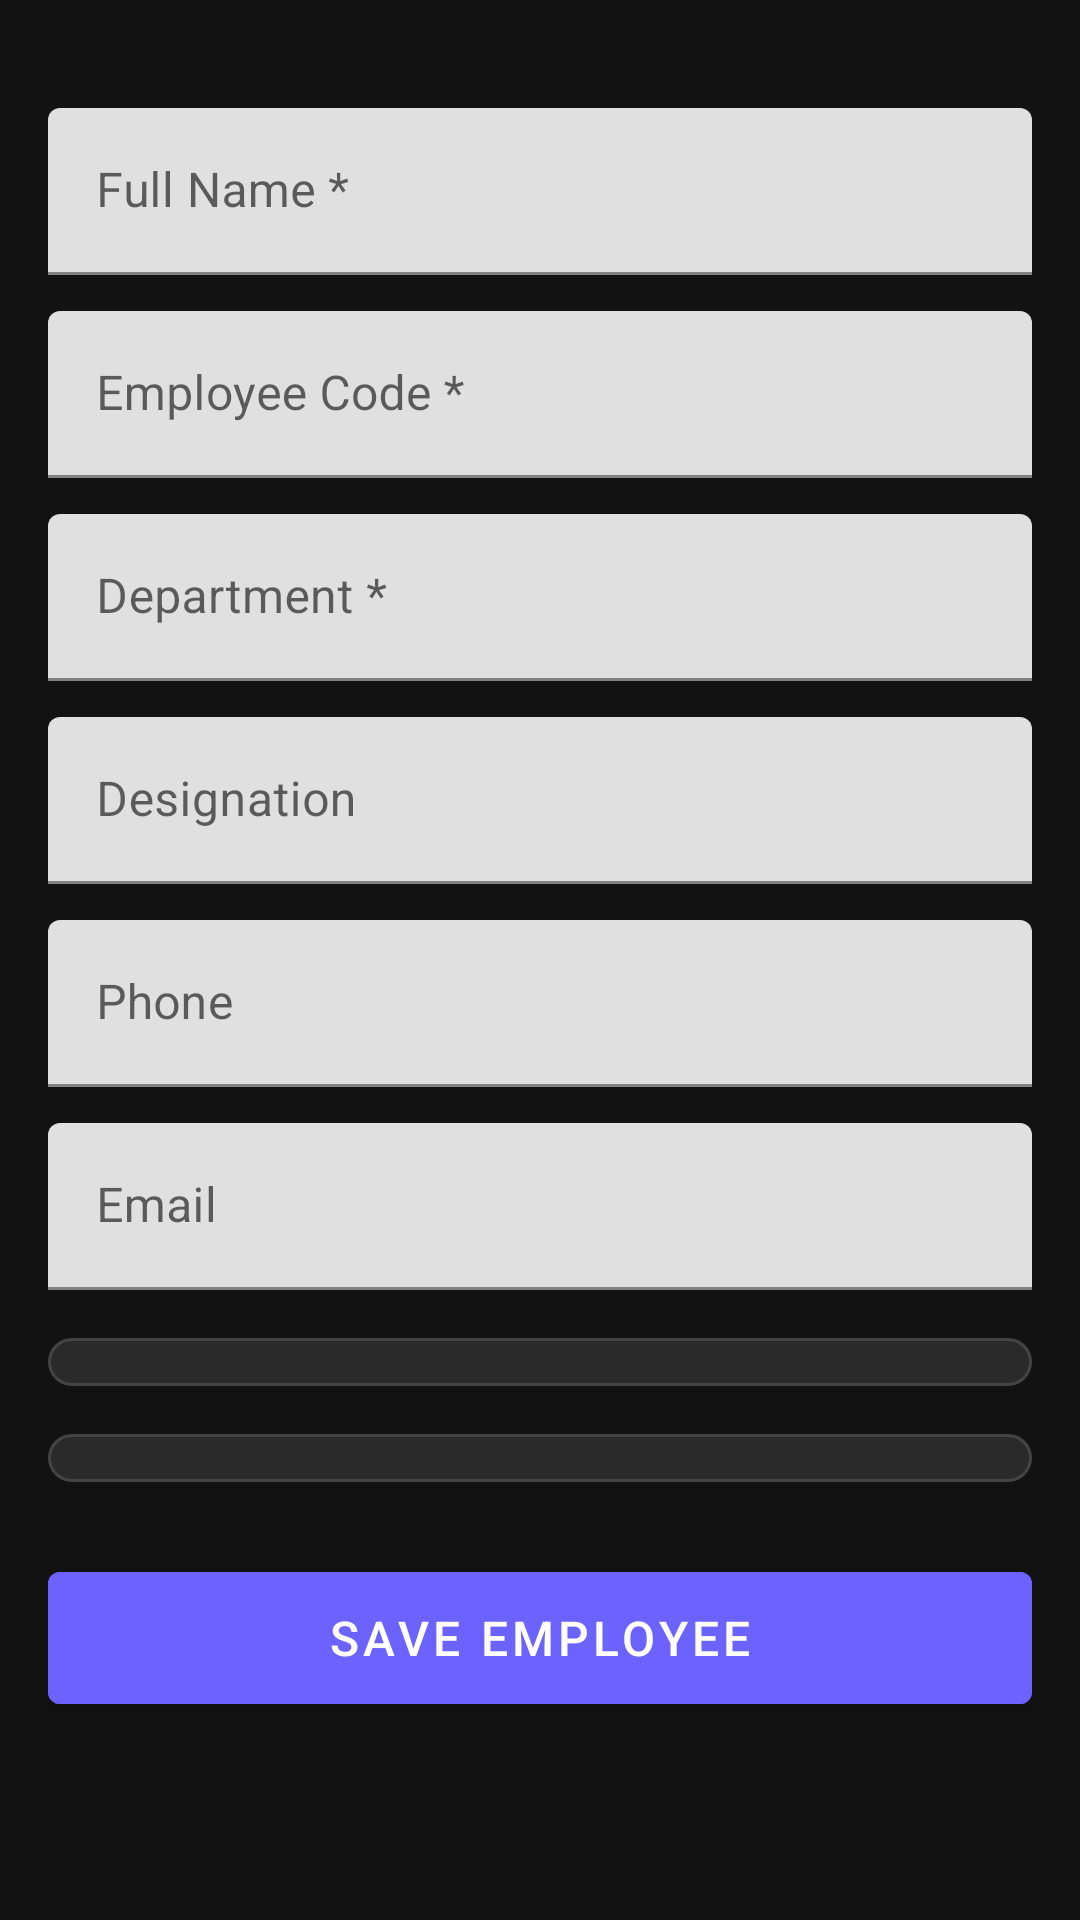

This screen was rendered from an Android layout file. Write that file and the resources it references.
<!-- AndroidManifest.xml: application theme Theme.StaffAttendance -->
<!-- res/layout/fragment_add_edit_employee.xml -->
<?xml version="1.0" encoding="utf-8"?>
<ScrollView xmlns:android="http://schemas.android.com/apk/res/android"
    android:layout_width="match_parent"
    android:layout_height="match_parent"
    android:background="@color/bg_dark">

    <LinearLayout
        android:layout_width="match_parent"
        android:layout_height="wrap_content"
        android:orientation="vertical"
        android:padding="16dp">

        <TextView android:text="Employee Details"
            android:textSize="22sp" android:textStyle="bold"
            android:textColor="@color/text_primary" android:layout_marginBottom="20dp"/>

        <com.google.android.material.textfield.TextInputLayout android:layout_width="match_parent"
            android:layout_height="wrap_content" android:layout_marginBottom="12dp" android:hint="Full Name *">
            <com.google.android.material.textfield.TextInputEditText
                android:id="@+id/etName" android:layout_width="match_parent" android:layout_height="wrap_content"/>
        </com.google.android.material.textfield.TextInputLayout>

        <com.google.android.material.textfield.TextInputLayout android:layout_width="match_parent"
            android:layout_height="wrap_content" android:layout_marginBottom="12dp" android:hint="Employee Code *">
            <com.google.android.material.textfield.TextInputEditText
                android:id="@+id/etCode" android:layout_width="match_parent" android:layout_height="wrap_content"/>
        </com.google.android.material.textfield.TextInputLayout>

        <com.google.android.material.textfield.TextInputLayout android:layout_width="match_parent"
            android:layout_height="wrap_content" android:layout_marginBottom="12dp" android:hint="Department *">
            <com.google.android.material.textfield.TextInputEditText
                android:id="@+id/etDept" android:layout_width="match_parent" android:layout_height="wrap_content"/>
        </com.google.android.material.textfield.TextInputLayout>

        <com.google.android.material.textfield.TextInputLayout android:layout_width="match_parent"
            android:layout_height="wrap_content" android:layout_marginBottom="12dp" android:hint="Designation">
            <com.google.android.material.textfield.TextInputEditText
                android:id="@+id/etDesignation" android:layout_width="match_parent" android:layout_height="wrap_content"/>
        </com.google.android.material.textfield.TextInputLayout>

        <com.google.android.material.textfield.TextInputLayout android:layout_width="match_parent"
            android:layout_height="wrap_content" android:layout_marginBottom="12dp" android:hint="Phone">
            <com.google.android.material.textfield.TextInputEditText
                android:id="@+id/etPhone" android:layout_width="match_parent" android:layout_height="wrap_content"
                android:inputType="phone"/>
        </com.google.android.material.textfield.TextInputLayout>

        <com.google.android.material.textfield.TextInputLayout android:layout_width="match_parent"
            android:layout_height="wrap_content" android:layout_marginBottom="12dp" android:hint="Email">
            <com.google.android.material.textfield.TextInputEditText
                android:id="@+id/etEmail" android:layout_width="match_parent" android:layout_height="wrap_content"
                android:inputType="textEmailAddress"/>
        </com.google.android.material.textfield.TextInputLayout>

        <TextView android:text="Shift" android:textColor="@color/text_secondary"
            android:textSize="12sp" android:layout_marginBottom="4dp"/>
        <Spinner android:id="@+id/spinnerShift"
            android:layout_width="match_parent" android:layout_height="wrap_content"
            android:layout_marginBottom="12dp" android:padding="8dp"
            android:background="@drawable/bg_spinner"/>

        <TextView android:text="Role" android:textColor="@color/text_secondary"
            android:textSize="12sp" android:layout_marginBottom="4dp"/>
        <Spinner android:id="@+id/spinnerRole"
            android:layout_width="match_parent" android:layout_height="wrap_content"
            android:layout_marginBottom="24dp" android:padding="8dp"
            android:background="@drawable/bg_spinner"/>

        <Button android:id="@+id/btnSave"
            android:layout_width="match_parent" android:layout_height="56dp"
            android:text="Save Employee" android:textSize="16sp"
            android:backgroundTint="@color/primary"/>

    </LinearLayout>
</ScrollView>
<!-- resources referenced by this layout -->
<resources>
  <color name="bg_dark">#121212</color>
  <color name="primary">#6C63FF</color>
  <color name="text_primary">#FFFFFF</color>
  <color name="text_secondary">#AAAAAA</color>
  <!-- drawable bg_spinner (drawable) -->
  <?xml version="1.0" encoding="utf-8"?>
  <shape xmlns:android="http://schemas.android.com/apk/res/android"
      android:shape="rectangle">
      <solid android:color="#2A2A2A"/>
      <stroke android:width="1dp" android:color="#444444"/>
      <corners android:radius="8dp"/>
  </shape>
  <style name="Theme.StaffAttendance" parent="Theme.MaterialComponents.DayNight.NoActionBar">
          <item name="colorPrimary">@color/primary</item>
          <item name="colorPrimaryVariant">@color/primary_variant</item>
          <item name="colorOnPrimary">@color/on_primary</item>
          <item name="android:windowBackground">@color/bg_dark</item>
          <item name="android:statusBarColor">@color/bg_dark</item>
          <item name="android:navigationBarColor">@color/surface_dark</item>
      </style>
  <color name="primary_variant">#4A43C6</color>
  <color name="on_primary">#FFFFFF</color>
  <color name="surface_dark">#1E1E1E</color>
</resources>
